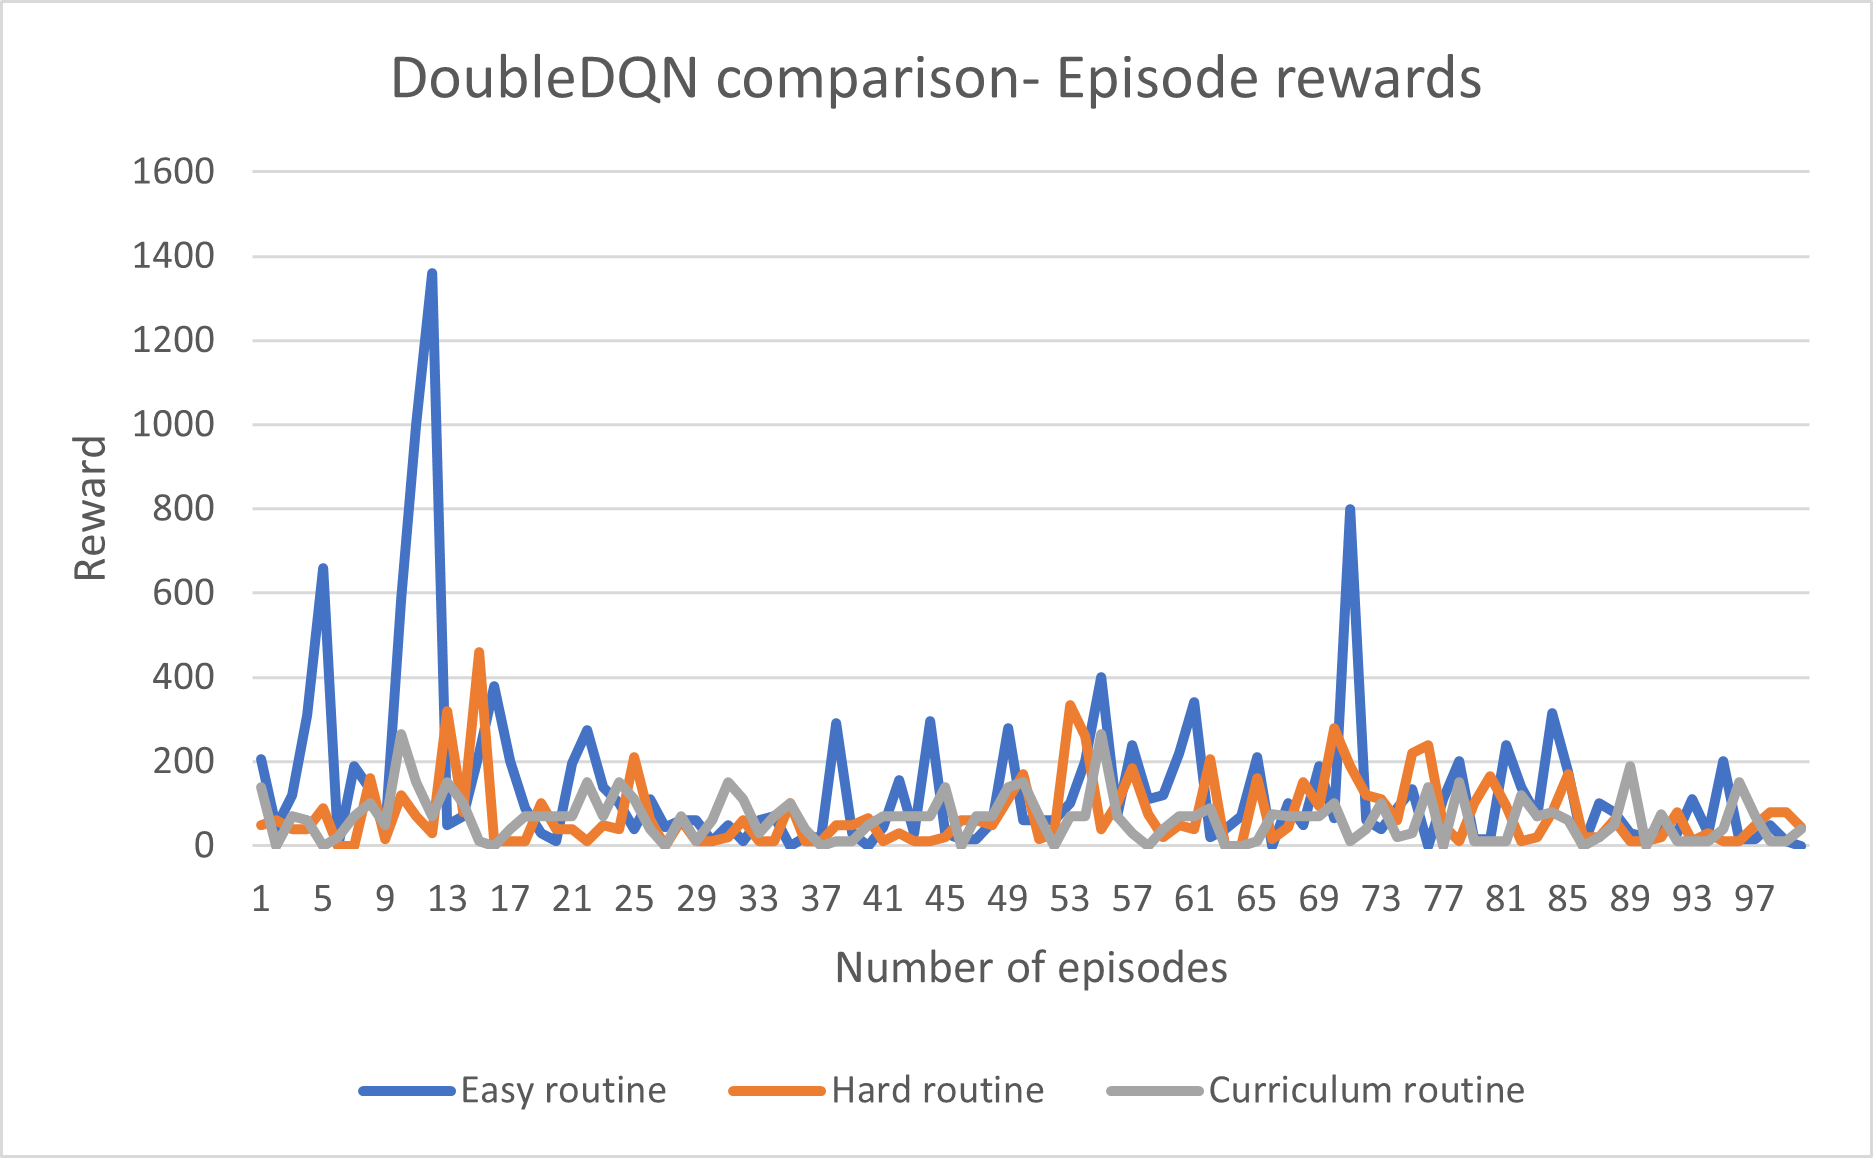

Data behind this chart, as committed beside it:
Wall time, Step, Value, , Value, , Value
1606595439, 0, 205.1, , 50.05, , 140.1
1606595440, 1, 45, , 60, , 0
1606595441, 2, 120, , 40, , 70
1606595442, 3, 310, , 40, , 60
1606595442, 4, 660, , 90, , 0
1606595442, 5, 0, , 0, , 20
1606595445, 6, 190, , 0, , 70
1606595446, 7, 135, , 160, , 100
1606595446, 8, 30, , 15, , 50
1606595448, 9, 585, , 120, , 265
1606595449, 10, 1000, , 70, , 150
1606595451, 11, 1360, , 30, , 70
1606595451, 12, 50, , 320, , 150
1606595452, 13, 70, , 80, , 100
1606595454, 14, 220, , 460, , 10
1606595455, 15, 380, , 10, , 0
1606595455, 16, 200, , 10, , 40
1606595456, 17, 90, , 10, , 70
1606595456, 18, 30, , 100, , 70
1606595456, 19, 10, , 40, , 70
1606595458, 20, 195, , 40, , 70
1606595459, 21, 275, , 10, , 150
1606595459, 22, 140, , 50, , 70
1606595460, 23, 100, , 40, , 150
1606595461, 24, 40, , 210, , 110
1606595461, 25, 110, , 60, , 40
1606595462, 26, 45, , 0, , 0
1606595462, 27, 60, , 60, , 70
1606595462, 28, 60, , 10, , 10
1606595462, 29, 10, , 10, , 60
1606595464, 30, 50, , 20, , 150
1606595464, 31, 10, , 60, , 110
1606595464, 32, 60, , 10, , 30
1606595465, 33, 70, , 10, , 70
1606595465, 34, 0, , 100, , 100
1606595465, 35, 20, , 10, , 40
1606595466, 36, 20, , 10, , 0
1606595468, 37, 290, , 50, , 10
1606595468, 38, 30, , 50, , 10
1606595468, 39, 0, , 65, , 50
1606595469, 40, 45, , 10, , 70
1606595470, 41, 155, , 30, , 70
1606595470, 42, 30, , 10, , 70
1606595473, 43, 295, , 10, , 70
1606595473, 44, 30, , 20, , 140
1606595474, 45, 15, , 60, , 0
1606595474, 46, 15, , 60, , 70
1606595474, 47, 55, , 50, , 70
1606595477, 48, 280, , 110, , 140
1606595478, 49, 60, , 170, , 150
1606595479, 50, 60, , 15, , 70
1606595479, 51, 60, , 30, , 0
1606595480, 52, 100, , 335, , 70
1606595480, 53, 200, , 260, , 70
1606595480, 54, 400, , 40, , 265
1606595481, 55, 70, , 100, , 70
1606595483, 56, 240, , 185, , 30
1606595484, 57, 110, , 75, , 0
1606595484, 58, 120, , 20, , 40
1606595484, 59, 220, , 50, , 70
... 40 more rows
